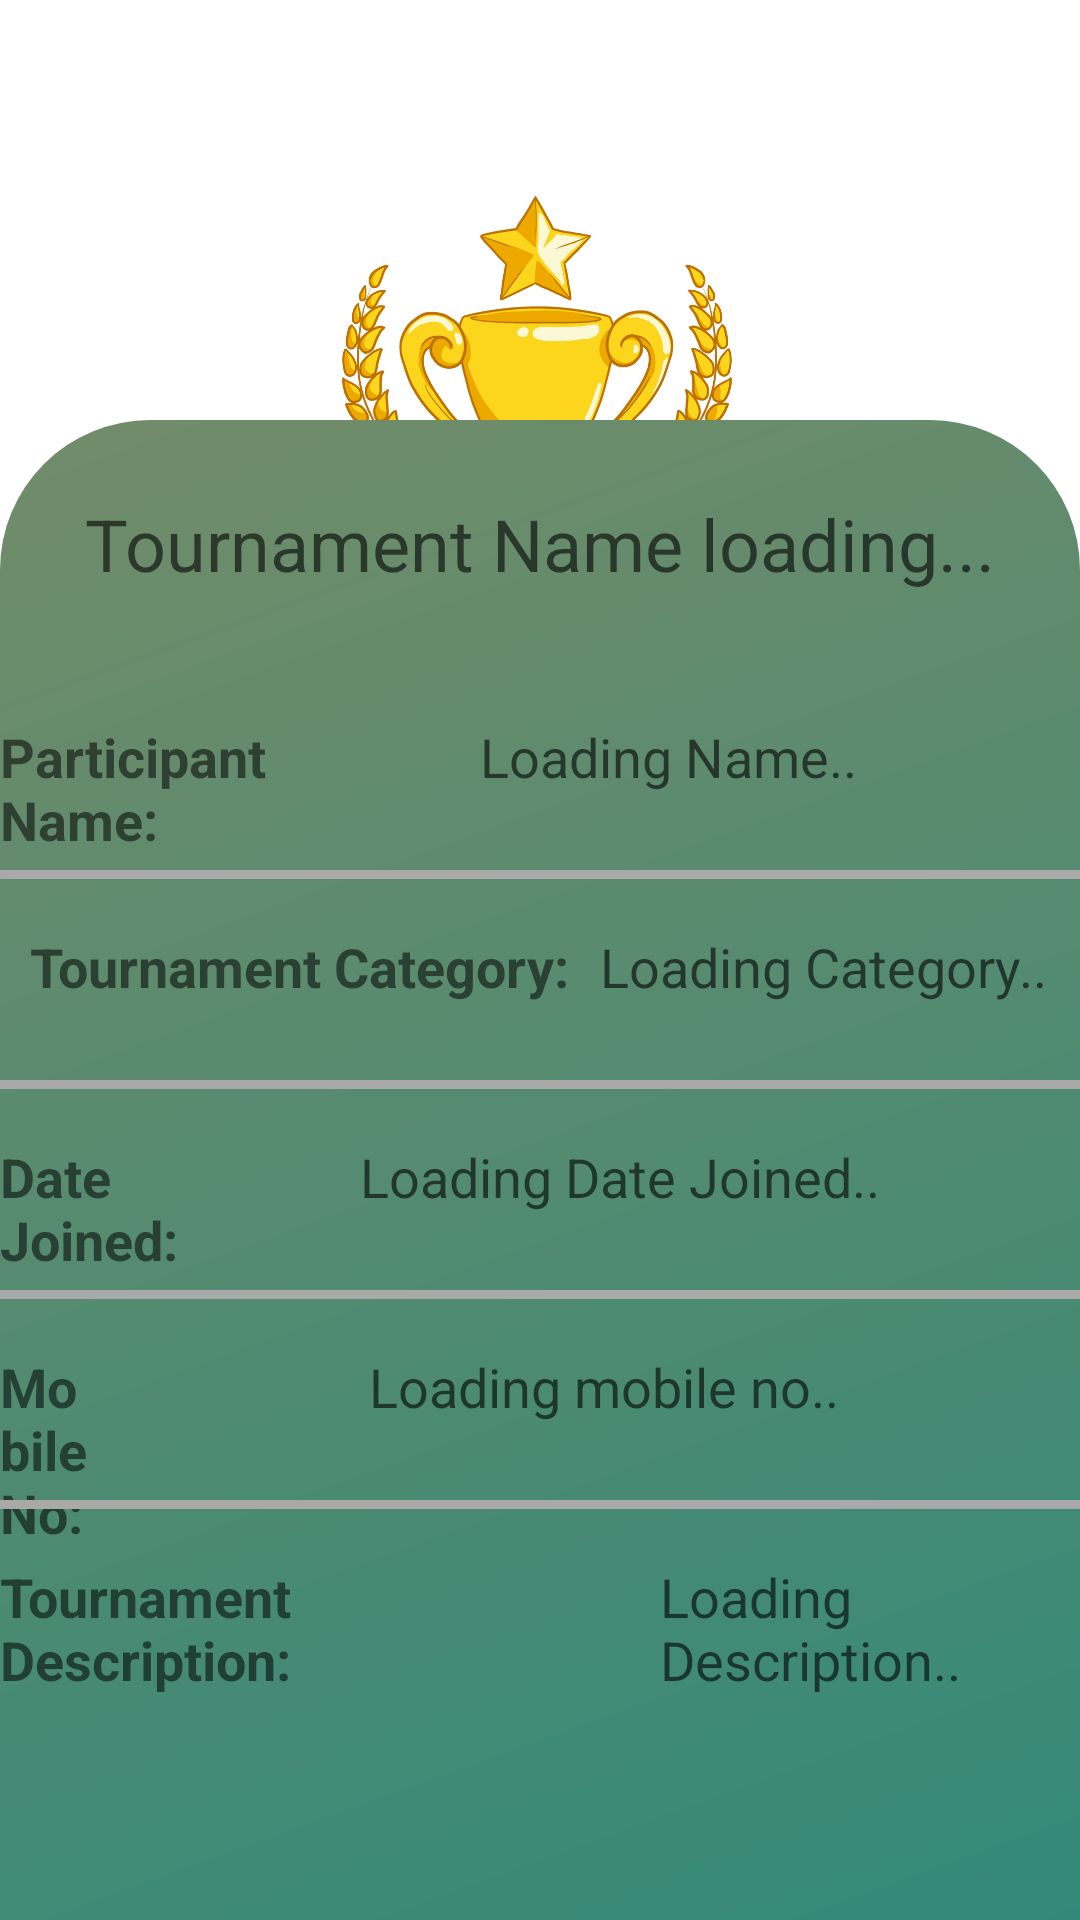

This screen was rendered from an Android layout file. Write that file and the resources it references.
<!-- AndroidManifest.xml: application theme Theme.GolfTest -->
<!-- res/layout/activity_tournament_archive.xml -->
<?xml version="1.0" encoding="utf-8"?>
<androidx.constraintlayout.widget.ConstraintLayout xmlns:android="http://schemas.android.com/apk/res/android"
    xmlns:app="http://schemas.android.com/apk/res-auto"
    xmlns:tools="http://schemas.android.com/tools"
    android:layout_width="match_parent"
    android:layout_height="match_parent"
    android:background="@drawable/bg2"
    tools:context=".TournamentArchive">

    <LinearLayout
        android:id="@+id/linearLayout"
        android:layout_width="match_parent"
        android:layout_height="wrap_content"
        android:orientation="vertical"
        app:layout_constraintBottom_toBottomOf="parent" />

    <RelativeLayout
        android:id="@+id/relativeLayout5"
        android:layout_width="match_parent"
        android:layout_height="match_parent"
        android:layout_marginBottom="680dp"
        android:background="#456348"
        app:layout_constraintBottom_toBottomOf="@+id/relativeLayout6"
        app:layout_constraintEnd_toEndOf="parent"
        app:layout_constraintHorizontal_bias="0.666"
        app:layout_constraintStart_toStartOf="parent">

        <TextView
            android:id="@+id/textview_tournament_archive"
            android:layout_width="wrap_content"
            android:layout_height="wrap_content"
            android:layout_centerHorizontal="true"
            android:layout_marginTop="10dp"
            android:text="Tournament Archive"
            android:textAppearance="@style/TextAppearance.AppCompat.Headline"
            android:textColor="@color/white"
            android:textStyle="bold" />

    </RelativeLayout>

    <ImageView
        android:id="@+id/imageView_tournament_dp"
        android:layout_width="150dp"
        android:layout_height="150dp"
        android:layout_centerInParent="true"
        android:background="@drawable/trophy"
        app:layout_constraintBottom_toBottomOf="parent"
        app:layout_constraintEnd_toEndOf="parent"
        app:layout_constraintHorizontal_bias="0.498"
        app:layout_constraintStart_toStartOf="parent"
        app:layout_constraintTop_toTopOf="parent"
        app:layout_constraintVertical_bias="0.113" />

    <RelativeLayout
        android:id="@+id/relativeLayout6"
        android:layout_width="match_parent"
        android:layout_height="1000dp"
        android:background="@drawable/rounded_border"
        android:orientation="vertical"
        app:layout_constraintBottom_toBottomOf="parent"
        app:layout_constraintEnd_toStartOf="parent"
        app:layout_constraintStart_toEndOf="parent"
        app:layout_constraintTop_toBottomOf="parent"
        app:layout_constraintVertical_bias="0.806">

        <TextView
            android:id="@+id/textview_tournament_name"
            android:layout_width="wrap_content"
            android:layout_height="wrap_content"
            android:layout_centerHorizontal="true"
            android:layout_marginTop="25dp"
            android:hint="Tournament Name loading..."
            android:textAppearance="@style/TextAppearance.AppCompat.Headline"
            android:textColor="@color/white"
            app:layout_constraintEnd_toEndOf="parent"
            app:layout_constraintStart_toStartOf="parent"
            app:layout_constraintVertical_bias="0.555" />

        <TextView
            android:id="@+id/tournament_fullname"
            android:layout_width="wrap_content"
            android:layout_height="wrap_content"
            android:layout_marginLeft="160dp"
            android:layout_marginTop="100dp"
            android:hint="Loading Name.."
            android:textSize="18sp" />

        <TextView
            android:id="@+id/tournamentText_fullName"
            android:layout_width="wrap_content"
            android:layout_height="wrap_content"
            android:layout_alignParentEnd="true"
            android:layout_marginLeft="10dp"
            android:layout_marginTop="100dp"
            android:layout_marginEnd="257dp"
            android:text="Participant Name:"
            android:textSize="18sp"
            android:textStyle="bold" />

        <View
            android:id="@+id/divider_name"
            android:layout_width="match_parent"
            android:layout_height="3dp"
            android:layout_marginLeft="-90dp"
            android:layout_marginTop="150dp"
            android:background="#a9a9a9" />

        <TextView
            android:id="@+id/tournament_category"
            android:layout_width="wrap_content"
            android:layout_height="wrap_content"
            android:layout_marginLeft="200dp"
            android:layout_marginTop="170dp"
            android:hint="Loading Category.."
            android:textSize="18sp" />

        <TextView
            android:id="@+id/tournamentText_category"
            android:layout_width="wrap_content"
            android:layout_height="wrap_content"
            android:layout_marginLeft="10dp"
            android:layout_marginTop="170dp"
            android:text="Tournament Category:"
            android:textSize="18sp"
            android:textStyle="bold" />

        <View
            android:id="@+id/divider_date"
            android:layout_width="match_parent"
            android:layout_height="3dp"
            android:layout_marginLeft="-90dp"
            android:layout_marginTop="220dp"
            android:background="#a9a9a9" />

        <TextView
            android:id="@+id/tournament_dateJoined"
            android:layout_width="wrap_content"
            android:layout_height="wrap_content"
            android:layout_marginLeft="120dp"
            android:layout_marginTop="240dp"
            android:hint="Loading Date Joined.."
            android:textSize="18sp" />

        <TextView
            android:id="@+id/tournamentText_dateJoined"
            android:layout_width="wrap_content"
            android:layout_height="wrap_content"
            android:layout_alignParentEnd="true"
            android:layout_marginLeft="5dp"
            android:layout_marginTop="240dp"
            android:layout_marginEnd="300dp"
            android:text="Date Joined:"
            android:textSize="18sp"
            android:textStyle="bold" />

        <View
            android:id="@+id/divider_mobile"
            android:layout_width="match_parent"
            android:layout_height="3dp"
            android:layout_marginLeft="-90dp"
            android:layout_marginTop="290dp"
            android:background="#a9a9a9" />

        <TextView
            android:id="@+id/tournament_mobile"
            android:layout_width="wrap_content"
            android:layout_height="wrap_content"
            android:layout_alignParentEnd="true"
            android:layout_marginLeft="1dp"
            android:layout_marginTop="310dp"
            android:layout_marginEnd="306dp"
            android:text="Mobile No: "
            android:textSize="18sp"
            android:textStyle="bold" />


        <TextView
            android:id="@+id/tournament_mobilehint"
            android:layout_width="wrap_content"
            android:layout_height="wrap_content"
            android:layout_alignParentStart="true"
            android:layout_marginStart="123dp"
            android:layout_marginLeft="220dp"
            android:layout_marginTop="310dp"
            android:hint="Loading mobile no.."
            android:textSize="18sp" />

        <View
            android:id="@+id/divider_desc"
            android:layout_width="match_parent"
            android:layout_height="3dp"
            android:layout_marginLeft="-90dp"
            android:layout_marginTop="360dp"
            android:background="#a9a9a9" />

        <TextView
            android:id="@+id/tournament_description"
            android:layout_width="wrap_content"
            android:layout_height="wrap_content"
            android:layout_alignParentEnd="true"
            android:layout_marginLeft="10dp"
            android:layout_marginTop="380dp"
            android:layout_marginEnd="197dp"
            android:text="Tournament Description: "
            android:textSize="18sp"
            android:textStyle="bold" />

        <TextView
            android:id="@+id/tournament_desc"
            android:layout_width="wrap_content"
            android:layout_height="wrap_content"
            android:layout_marginLeft="220dp"
            android:layout_marginTop="380dp"
            android:hint="Loading Description.."
            android:textSize="18sp" />



    </RelativeLayout>




</androidx.constraintlayout.widget.ConstraintLayout>
<!-- resources referenced by this layout -->
<resources>
  <color name="white">#FFFFFFFF</color>
  <!-- drawable rounded_border (drawable) -->
  <?xml version="1.0" encoding="utf-8"?>
  <shape xmlns:android="http://schemas.android.com/apk/res/android">
  
      <corners
          android:topLeftRadius="50dp"
          android:topRightRadius="50dp"/>
      <gradient
          android:startColor="@color/teal_700"
          android:endColor="#728C69"
          android:angle="135"/>
  
  </shape>
  <!-- drawable trophy: png bitmap (drawable, 399157 bytes) -->
  <style name="Theme.GolfTest" parent="Theme.MaterialComponents.DayNight.NoActionBar">
          
          <item name="colorPrimary">#234F13</item>
          <item name="colorPrimaryVariant">#234F13</item>
          <item name="colorOnPrimary">@color/white</item>
          
          <item name="colorSecondary">#C4CABB</item>
          <item name="colorSecondaryVariant">#1D2D0F</item>
          <item name="colorOnSecondary">@color/black</item>
          
          <item name="android:statusBarColor" tools:targetApi="l">?attr/colorPrimaryVariant</item>
          
      </style>
  <color name="teal_700">#FF018786</color>
  <color name="black">#FF000000</color>
</resources>
